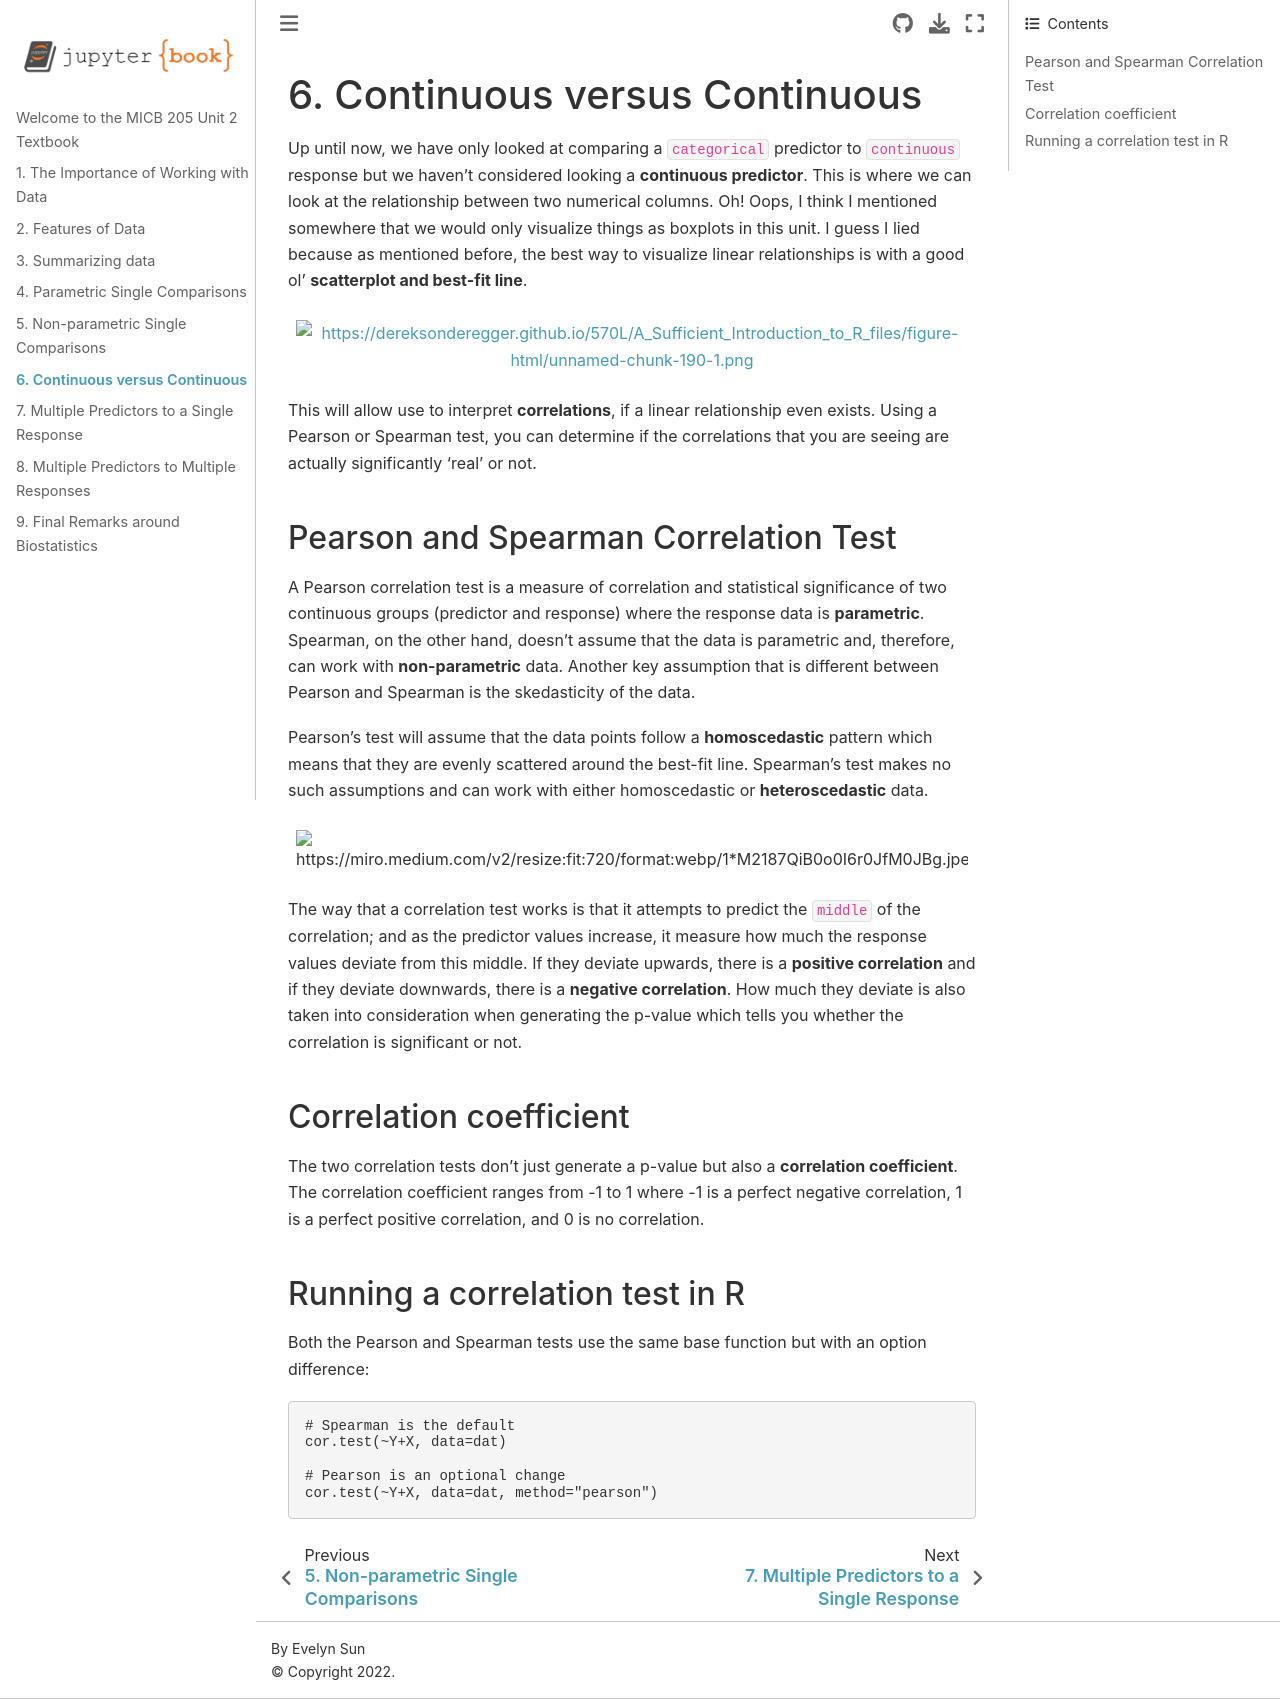

repository: evesun2/MICB205_Unit2_Reading · page: correlation.html · generator: jekyll

# 6. Continuous versus Continuous

Up until now, we have only looked at comparing a `categorical` predictor to `continuous` response but we haven't considered looking a **continuous predictor**. This is where we can look at the relationship between two numerical columns. Oh! Oops, I think I mentioned somewhere that we would only visualize things as boxplots in this unit. I guess I lied because as mentioned before, the best way to visualize linear relationships is with a good ol' **scatterplot and best-fit line**. 

```{figure} https://dereksonderegger.github.io/570L/A_Sufficient_Introduction_to_R_files/figure-html/unnamed-chunk-190-1.png
:height: 250px
```

This will allow use to interpret **correlations**, if a linear relationship even exists. Using a Pearson or Spearman test, you can determine if the correlations that you are seeing are actually significantly 'real' or not. 

## Pearson and Spearman Correlation Test

A Pearson correlation test is a measure of correlation and statistical significance of two continuous groups (predictor and response) where the response data is **parametric**. Spearman, on the other hand, doesn't assume that the data is parametric and, therefore, can work with **non-parametric** data. Another key assumption that is different between Pearson and Spearman is the skedasticity of the data.

Pearson's test will assume that the data points follow a **homoscedastic** pattern which means that they are evenly scattered around the best-fit line. Spearman's test makes no such assumptions and can work with either homoscedastic or **heteroscedastic** data. 

```{figure} https://miro.medium.com/v2/resize:fit:720/format:webp/1*M2187QiB0o0I6r0JfM0JBg.jpeg
```

The way that a correlation test works is that it attempts to predict the `middle` of the correlation; and as the predictor values increase, it measure how much the response values deviate from this middle. If they deviate upwards, there is a **positive correlation** and if they deviate downwards, there is a **negative correlation**. How much they deviate is also taken into consideration when generating the p-value which tells you whether the correlation is significant or not. 

## Correlation coefficient

The two correlation tests don't just generate a p-value but also a **correlation coefficient**. The correlation coefficient ranges from -1 to 1 where -1 is a perfect negative correlation, 1 is a perfect positive correlation, and 0 is no correlation. 

## Running a correlation test in R

Both the Pearson and Spearman tests use the same base function but with an option difference:

```
# Spearman is the default
cor.test(~Y+X, data=dat)

# Pearson is an optional change
cor.test(~Y+X, data=dat, method="pearson")
```
